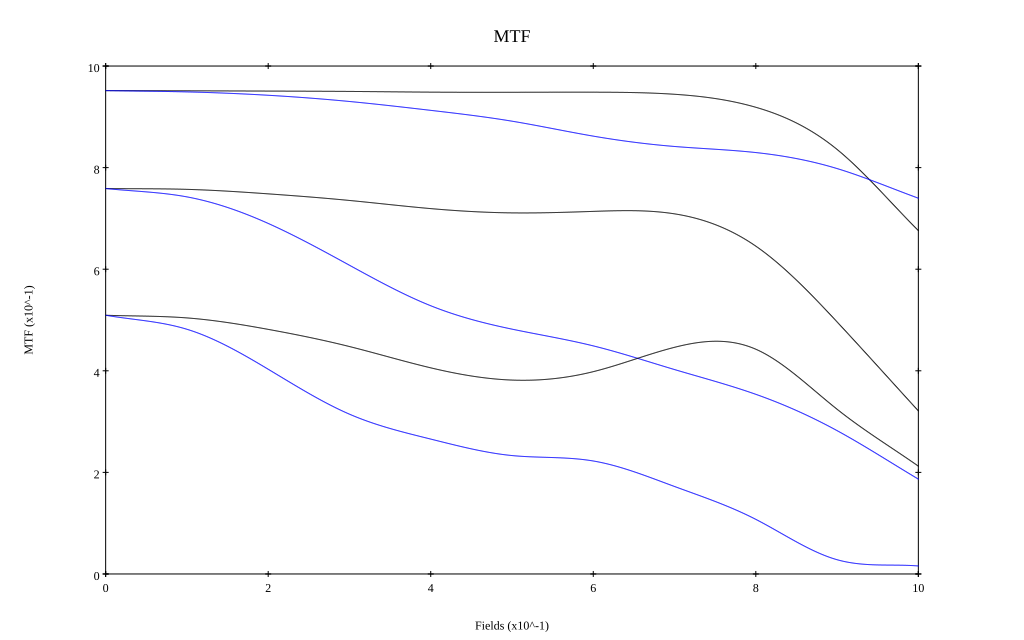

Values plotted in this chart, from the file beside it:
, 0, 0.1, 0.2, 0.3, 0.4, 0.5, 0.6, 0.7, 0.8, 0.9, 1
10 sag, 0.952, 0.951, 0.951, 0.95, 0.949, 0.948, 0.949, 0.944, 0.919, 0.836, 0.676
10 tan, 0.952, 0.949, 0.942, 0.93, 0.913, 0.891, 0.862, 0.842, 0.83, 0.798, 0.74
30 sag, 0.759, 0.757, 0.748, 0.735, 0.719, 0.711, 0.714, 0.709, 0.645, 0.496, 0.321
30 tan, 0.759, 0.742, 0.69, 0.608, 0.528, 0.482, 0.449, 0.402, 0.354, 0.282, 0.187
50 sag, 0.509, 0.504, 0.482, 0.448, 0.406, 0.382, 0.398, 0.446, 0.442, 0.324, 0.212
50 tan, 0.509, 0.482, 0.403, 0.315, 0.266, 0.233, 0.222, 0.172, 0.107, 0.028, 0.016
